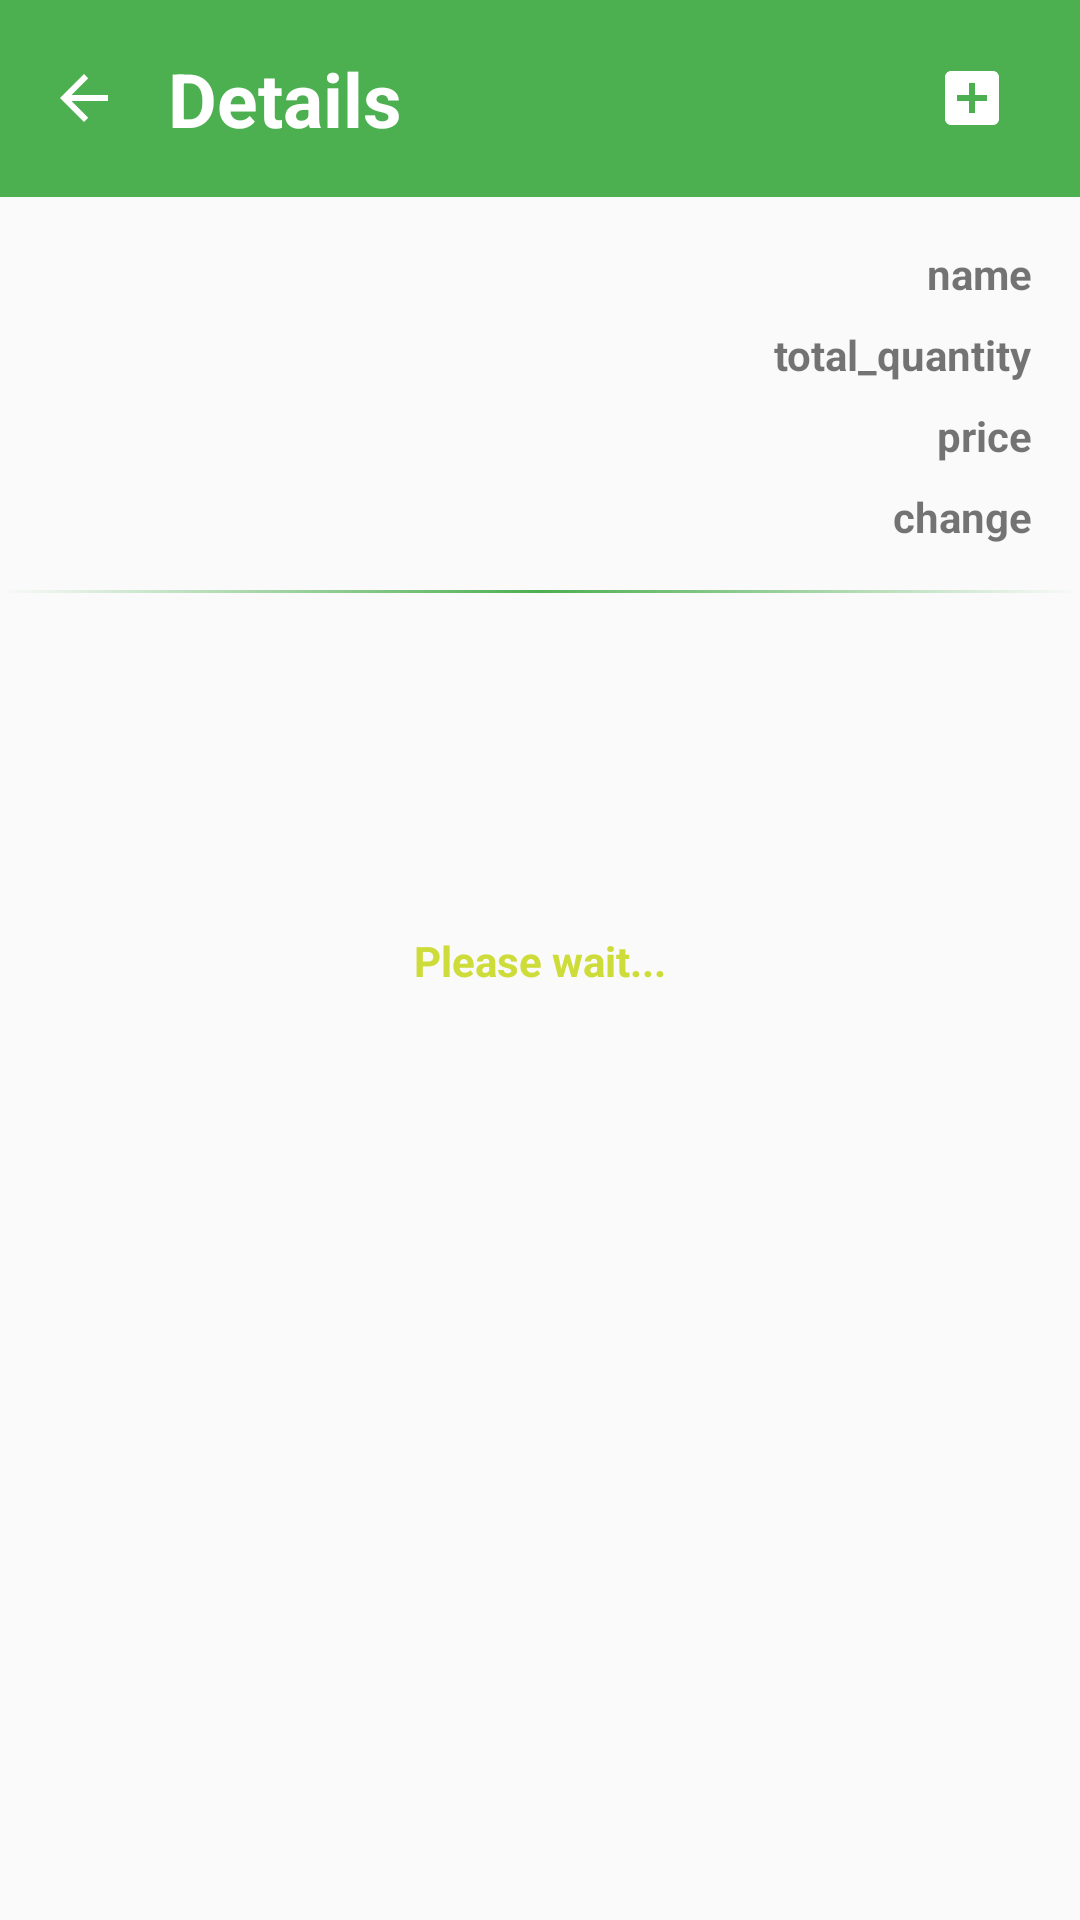

Android layout source for this screen:
<!-- AndroidManifest.xml: application theme Theme.Financulator -->
<!-- res/layout/activity_details.xml -->
<?xml version="1.0" encoding="utf-8"?>
<androidx.constraintlayout.widget.ConstraintLayout xmlns:android="http://schemas.android.com/apk/res/android"
    xmlns:app="http://schemas.android.com/apk/res-auto"
    xmlns:tools="http://schemas.android.com/tools"
    android:layout_width="match_parent"
    android:layout_height="match_parent"
    tools:context=".DetailsActivity">

    <include
        android:id="@+id/include3"
        layout="@layout/toolbar_details" />

    <include
        android:layout_width="match_parent"
        android:layout_height="wrap_content"
        android:id="@+id/include"
        layout="@layout/coin_info"
        app:layout_constraintTop_toBottomOf="@+id/include3" />

    <View
        android:id="@+id/view"
        android:layout_width="match_parent"
        android:layout_height="1dp"
        android:background="@drawable/gradient2"
        app:layout_constraintBottom_toBottomOf="@+id/include"
        app:layout_constraintEnd_toEndOf="parent"
        app:layout_constraintStart_toStartOf="parent" />

    <androidx.recyclerview.widget.RecyclerView
        android:id="@+id/recycler_view"
        android:layout_width="match_parent"
        android:layout_height="0dp"
        app:layout_constraintBottom_toBottomOf="parent"
        app:layout_constraintEnd_toEndOf="parent"
        app:layout_constraintStart_toStartOf="parent"
        app:layout_constraintTop_toBottomOf="@+id/include" />

    <include
        android:id="@+id/preloader"
        layout="@layout/please_wait" />

</androidx.constraintlayout.widget.ConstraintLayout>
<!-- res/layout/toolbar_details.xml (included above) -->
<?xml version="1.0" encoding="utf-8"?>
<RelativeLayout xmlns:android="http://schemas.android.com/apk/res/android"

    android:id="@+id/toolbar"
    android:layout_width="match_parent"
    android:layout_height="wrap_content"
    android:background="@color/primary">

    <RelativeLayout
        android:layout_width="match_parent"
        android:layout_height="wrap_content"
        android:padding="16dp">

        <ImageView
            android:id="@+id/back"
            android:layout_width="wrap_content"
            android:layout_height="wrap_content"
            android:layout_centerVertical="true"
            android:onClick="back"
            android:src="@drawable/ic_baseline_arrow_back_24" />

        <TextView
            android:id="@+id/text"
            android:layout_width="wrap_content"
            android:layout_height="wrap_content"
            android:layout_centerVertical="true"
            android:layout_marginStart="16dp"
            android:layout_marginLeft="16dp"
            android:layout_toEndOf="@+id/back"
            android:layout_toRightOf="@+id/back"
            android:text="Details"
            android:textColor="@color/icons"
            android:textSize="25dp"
            android:textStyle="bold" />

        <ImageView
            android:id="@+id/addBuy"
            android:layout_width="wrap_content"
            android:layout_height="wrap_content"
            android:layout_marginRight="8dp"
            android:layout_centerVertical="true"
            android:onClick="addBuy"
            android:src="@drawable/ic_baseline_add_box_24"
            android:layout_toStartOf="@+id/delete"
            android:layout_toLeftOf="@+id/delete" />

        <ImageView
            android:id="@+id/delete"
            android:layout_width="wrap_content"
            android:layout_height="wrap_content"
            android:layout_alignParentEnd="true"
            android:layout_alignParentRight="true"
            android:layout_centerVertical="true"
            android:src="@drawable/ic_baseline_delete_24"
            android:onClick="deleteCoin"/>
    </RelativeLayout>

</RelativeLayout>
<!-- res/layout/coin_info.xml (included above) -->
<?xml version="1.0" encoding="utf-8"?>
<androidx.constraintlayout.widget.ConstraintLayout xmlns:android="http://schemas.android.com/apk/res/android"
    xmlns:app="http://schemas.android.com/apk/res-auto"
    xmlns:tools="http://schemas.android.com/tools"
    android:id="@+id/coin_info"
    android:layout_width="match_parent"
    android:layout_height="wrap_content"
    android:padding="16dp">

    <ImageView
        android:id="@+id/logo"
        android:layout_width="100dp"
        android:layout_height="100dp"
        android:src="@drawable/ic_baseline_close_24"
        app:layout_constraintBottom_toBottomOf="parent"
        app:layout_constraintStart_toStartOf="parent"
        app:layout_constraintTop_toTopOf="parent" />

    <TextView
        android:id="@+id/name"
        android:layout_width="wrap_content"
        android:layout_height="wrap_content"
        android:text="name"
        app:layout_constraintEnd_toEndOf="parent"
        app:layout_constraintTop_toTopOf="parent"
        android:textStyle="bold"/>

    <TextView
        android:id="@+id/total_quantity"
        android:layout_width="wrap_content"
        android:layout_height="wrap_content"
        android:text="total_quantity"
        app:layout_constraintEnd_toEndOf="parent"
        app:layout_constraintTop_toBottomOf="@+id/name"
        android:layout_marginTop="8dp"
        android:textStyle="bold"/>

    <TextView
        android:id="@+id/price"
        android:layout_width="wrap_content"
        android:layout_height="wrap_content"
        android:text="price"
        app:layout_constraintEnd_toEndOf="parent"
        app:layout_constraintTop_toBottomOf="@+id/total_quantity"
        android:layout_marginTop="8dp"
        android:textStyle="bold"/>

    <TextView
        android:id="@+id/changeTotal"
        android:layout_width="wrap_content"
        android:layout_height="wrap_content"
        android:text="change"
        app:layout_constraintEnd_toEndOf="parent"
        app:layout_constraintTop_toBottomOf="@+id/price"
        android:layout_marginTop="8dp"
        android:textStyle="bold"/>

</androidx.constraintlayout.widget.ConstraintLayout>
<!-- res/layout/please_wait.xml (included above) -->
<?xml version="1.0" encoding="utf-8"?>
<androidx.constraintlayout.widget.ConstraintLayout xmlns:android="http://schemas.android.com/apk/res/android"
    android:layout_width="match_parent"
    android:layout_height="match_parent"
    xmlns:app="http://schemas.android.com/apk/res-auto">

    <TextView
        android:id="@+id/preloader"
        android:layout_width="wrap_content"
        android:layout_height="wrap_content"
        android:text="Please wait..."
        android:textColor="@color/accent"
        android:textStyle="bold"
        app:layout_constraintBottom_toBottomOf="parent"
        app:layout_constraintEnd_toEndOf="parent"
        app:layout_constraintStart_toStartOf="parent"
        app:layout_constraintTop_toTopOf="parent" />

</androidx.constraintlayout.widget.ConstraintLayout>
<!-- resources referenced by this layout -->
<resources>
  <color name="accent">#CDDC39</color>
  <color name="icons">#FFFFFF</color>
  <color name="primary">#4CAF50</color>
  <!-- drawable gradient2 (drawable) -->
  <?xml version="1.0" encoding="utf-8"?>
  <selector xmlns:android="http://schemas.android.com/apk/res/android">
      <item>
          <shape>
              <gradient
                  android:angle="0"
                  android:startColor="@android:color/transparent"
                  android:centerColor="@color/primary"
                  android:endColor="@android:color/transparent"
                  android:type="linear" />
          </shape>
      </item>
  </selector>
  <!-- drawable ic_baseline_add_box_24 (drawable) -->
  <vector xmlns:android="http://schemas.android.com/apk/res/android"
      android:width="24dp"
      android:height="24dp"
      android:viewportWidth="24"
      android:viewportHeight="24"
      android:tint="@color/icons">
    <path
        android:fillColor="@android:color/white"
        android:pathData="M19,3L5,3c-1.11,0 -2,0.9 -2,2v14c0,1.1 0.89,2 2,2h14c1.1,0 2,-0.9 2,-2L21,5c0,-1.1 -0.9,-2 -2,-2zM17,13h-4v4h-2v-4L7,13v-2h4L11,7h2v4h4v2z"/>
  </vector>
  <!-- drawable ic_baseline_arrow_back_24 (drawable) -->
  <vector xmlns:android="http://schemas.android.com/apk/res/android"
      android:width="24dp"
      android:height="24dp"
      android:viewportWidth="24"
      android:viewportHeight="24"
      android:tint="@color/icons">
    <path
        android:fillColor="@android:color/white"
        android:pathData="M20,11H7.83l5.59,-5.59L12,4l-8,8 8,8 1.41,-1.41L7.83,13H20v-2z"/>
  </vector>
  <style name="Theme.Financulator" parent="Theme.Financulator.Base">
  
      </style>
  <style name="Theme.Financulator.Base" parent="Theme.AppCompat.Light.NoActionBar">
          <item name="android:colorPrimary">@color/primary</item>
          <item name="android:colorPrimaryDark">@color/primary</item>
          <item name="android:colorAccent">@color/accent</item>
      </style>
</resources>
